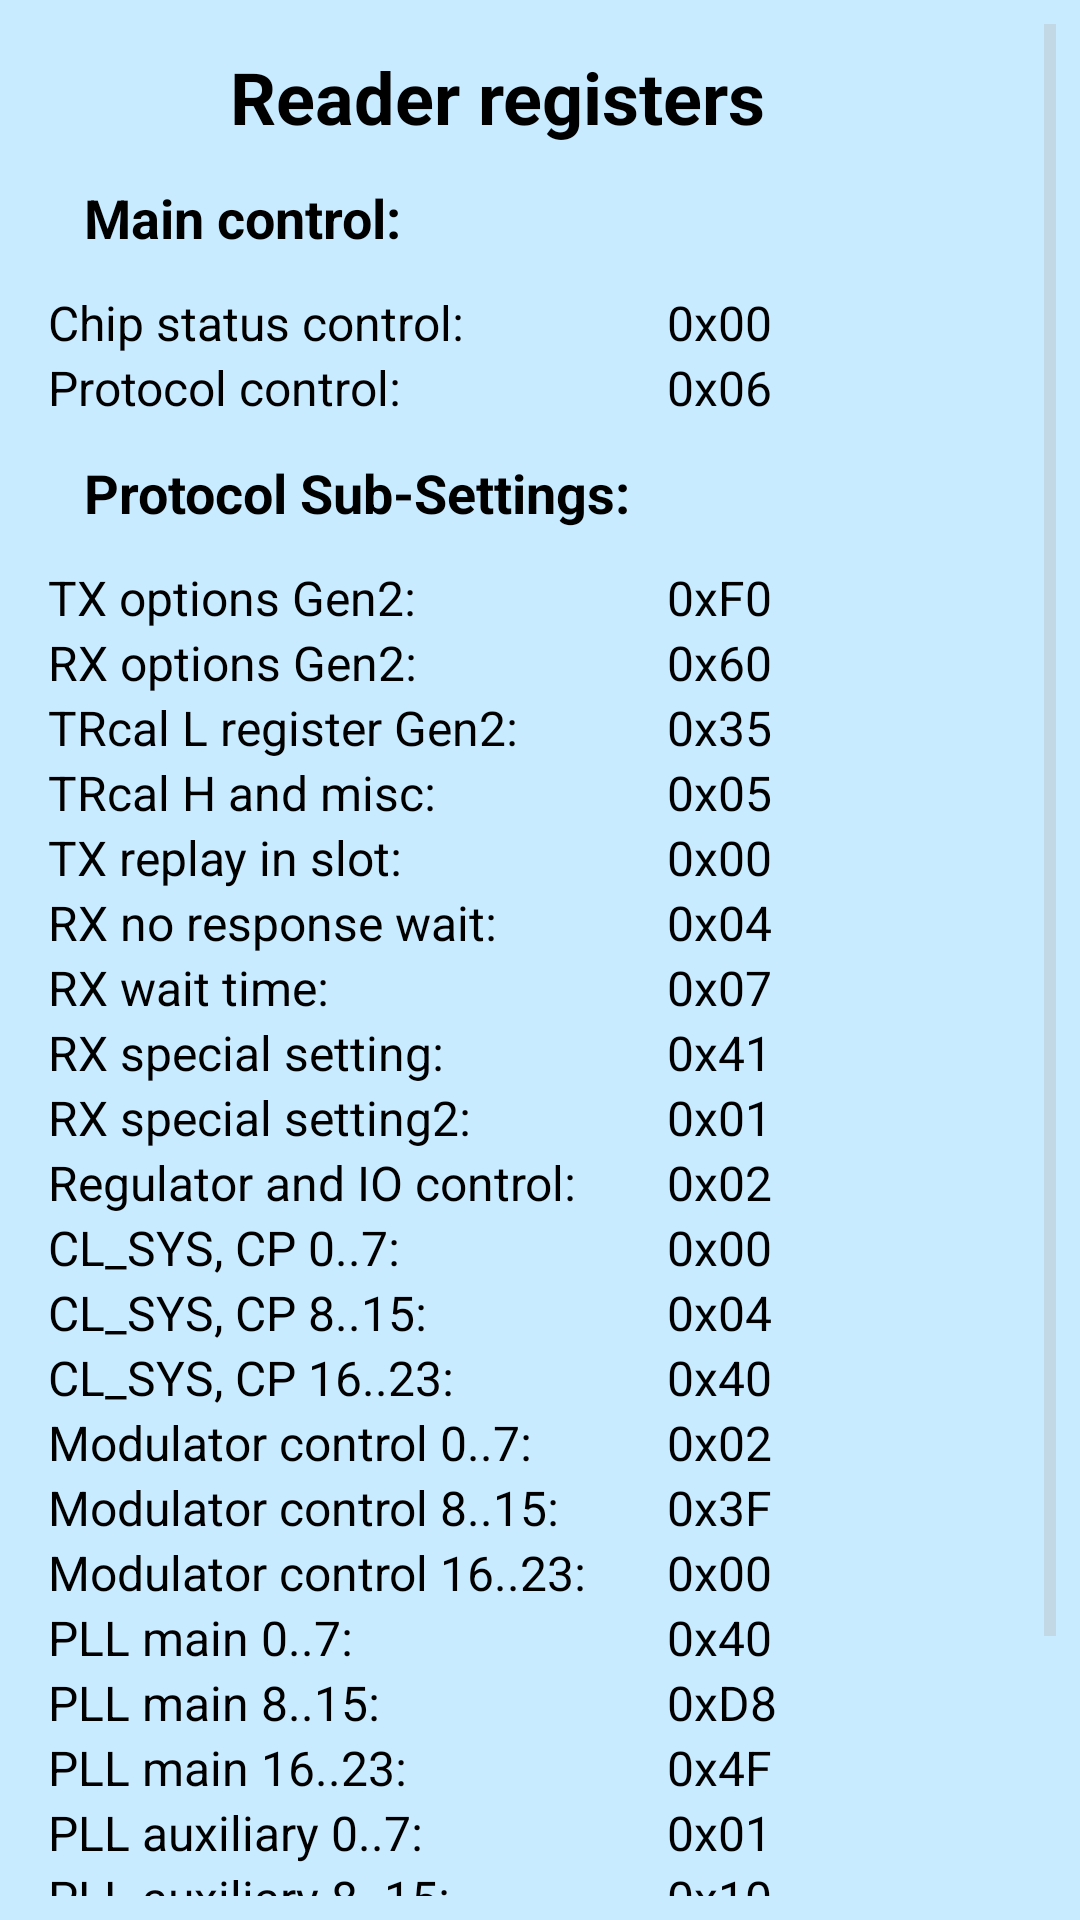

Produce the Android XML layout that renders to this screen, including the resource entries it uses.
<!-- AndroidManifest.xml: application theme android:Theme.DeviceDefault.DialogWhenLarge -->
<!-- res/layout/reader_registers.xml -->
<?xml version="1.0" encoding="utf-8"?>
<ScrollView xmlns:android="http://schemas.android.com/apk/res/android"	
	android:orientation="vertical"
    android:layout_width="fill_parent"
    android:layout_height="fill_parent" 
	android:background="#c8ebff"
	android:padding="8dp"
	android:scrollbars="vertical"
	android:isScrollContainer="true" >

	<TableLayout 
    	android:layout_width="fill_parent"
    	android:layout_height="fill_parent"
 		android:padding="8dp" >
	
		<TableRow
			android:gravity="center"> 
		
			<TextView  
    			android:textColor="#000000"
    			android:textStyle="bold"
    			android:textSize="24sp"
    			android:text="@string/readerreg_label" />
		
		</TableRow>
	
		<TableRow>
			
			<TextView
        		android:textColor="#000000"
    			android:textStyle="bold"
    			android:textSize="18sp"
    			android:padding="12dp"
    			android:text="@string/maincontrollabel"/>
    	
    	</TableRow>			
    
    	<TableRow>
    		<TextView
        		android:textColor="#000000"
    			android:textSize="16sp"
        		android:text="@string/R00label"
    			android:id="@+id/R00"/>
    		<TextView
        		android:textColor="#000000"
    			android:textSize="16sp"
    			android:text="@string/R00contentlabel"
    			android:id="@+id/R00content"/>
		</TableRow>
		
		<TableRow>	
    		<TextView
          		android:textColor="#000000"
        		android:textSize="16sp"
    			android:text="@string/R01label"
    			android:id="@+id/R01"/>
    		<TextView
	    		android:textColor="#000000"
        		android:textSize="16sp"
    			android:text="@string/R01contentlabel"
    			android:id="@+id/R01content"/>
    	</TableRow>
    	
    	<TableRow>	
    		<TextView
    			android:textColor="#000000"
    			android:textStyle="bold"
    			android:textSize="18sp"
    			android:padding="12dp"
    			android:text="@string/protocolsetlabel"/>	
    	</TableRow>
    	
    	<TableRow>	
    		<TextView
        		android:textColor="#000000"
    			android:textSize="16sp"
    			android:text="@string/R02label"
    			android:id="@+id/R02"/>
    		<TextView
        		android:textColor="#000000"
    			android:textSize="16sp"
    			android:text="@string/R02contentlabel"
    			android:id="@+id/R02content"/>
    	</TableRow>
    	
    	<TableRow>		
    		<TextView
        		android:textColor="#000000"
    			android:textSize="16sp"
    			android:text="@string/R03label"
    			android:id="@+id/R03"/>
    		<TextView
        		android:textColor="#000000"
    			android:textSize="16sp"
    			android:text="@string/R03contentlabel"
    			android:id="@+id/R03content"/>
    	</TableRow>
    	
    	<TableRow>		
    		<TextView
        		android:textColor="#000000"
    			android:textSize="16sp"
    			android:text="@string/R04label"
    			android:id="@+id/R04"/>
    		<TextView
        		android:textColor="#000000"
    			android:textSize="16sp"
    			android:text="@string/R04contentlabel"
    			android:id="@+id/R04content"/>
    	</TableRow>
    	
    	<TableRow>		
    		<TextView
        		android:textColor="#000000"
        		android:textSize="16sp"
    			android:text="@string/R05label"
    			android:id="@+id/R05"/>
    		<TextView
        		android:textColor="#000000"
        		android:textSize="16sp"
    			android:text="@string/R05contentlabel"
    			android:id="@+id/R05content"/>
    	</TableRow>
    	
    	<TableRow>		
    		<TextView
        		android:textColor="#000000"
    			android:textSize="16sp"
    			android:text="@string/R06label"
    			android:id="@+id/R06"/>
    		<TextView
        		android:textColor="#000000"
    			android:textSize="16sp"
    			android:text="@string/R06contentlabel"
    			android:id="@+id/R06content"/>
    	</TableRow>
    	
    	<TableRow>		
    		<TextView
        		android:textColor="#000000"
    			android:textSize="16sp"
    			android:text="@string/R07label"
    			android:id="@+id/R07"/>
    		<TextView
        		android:textColor="#000000"
    			android:textSize="16sp"
    			android:text="@string/R07contentlabel"
    			android:id="@+id/R07content"/>
    	</TableRow>
    	
    	<TableRow>		
    		<TextView
        		android:textColor="#000000"
     			android:textSize="16sp"
    			android:text="@string/R08label"
    			android:id="@+id/R08"/>
    		<TextView
        		android:textColor="#000000"
     			android:textSize="16sp"
    			android:text="@string/R08contentlabel"
    			android:id="@+id/R08content"/>
    	</TableRow>
    	
    	<TableRow>		
    		<TextView
        		android:textColor="#000000"
    			android:textSize="16sp"
    			android:text="@string/R09label"
    			android:id="@+id/R09"/>
    		<TextView
        		android:textColor="#000000"
    			android:textSize="16sp"
    			android:text="@string/R09contentlabel"
    			android:id="@+id/R09content"/>
    	</TableRow>
    	
    	<TableRow>		
    		<TextView
        		android:textColor="#000000"
    			android:textSize="16sp"
    			android:text="@string/R0Alabel"
    			android:id="@+id/R0A"/>
    		<TextView
        		android:textColor="#000000"
    			android:textSize="16sp"
    			android:text="@string/R0Acontentlabel"
    			android:id="@+id/R0Acontent"/>
		</TableRow>
		
		<TableRow>
    		<TextView
        		android:textColor="#000000"
    			android:textSize="16sp"
    			android:text="@string/R0Blabel"
    			android:id="@+id/R0B"/>
    		<TextView
        		android:textColor="#000000"
    			android:textSize="16sp"
    			android:text="@string/R0Bcontentlabel"
    			android:id="@+id/R0Bcontent"/>
    	</TableRow>
    	
    	<TableRow>		
    		<TextView
        		android:textColor="#000000"
    			android:textSize="16sp"
    			android:text="@string/R14label1"
    			android:id="@+id/R14_1"/>
    		<TextView
        		android:textColor="#000000"
    			android:textSize="16sp"
    			android:text="@string/R14contentlabel1"
    			android:id="@+id/R14_1content"/>
    	</TableRow>
    	
    	<TableRow>		
    		<TextView
        		android:textColor="#000000"
    			android:textSize="16sp"
    			android:text="@string/R14label2"
    			android:id="@+id/R14_2"/>
    		<TextView
        		android:textColor="#000000"
    			android:textSize="16sp"
    			android:text="@string/R14contentlabel2"
    			android:id="@+id/R14_2content"/>
    	</TableRow>
    	
    	<TableRow>		
    		<TextView
        		android:textColor="#000000"
    			android:textSize="16sp"
    			android:text="@string/R14label3"
    			android:id="@+id/R14_3"/>
    		<TextView
        		android:textColor="#000000"
    			android:textSize="16sp"
    			android:text="@string/R14contentlabel3"
    			android:id="@+id/R14_3content"/>
    	</TableRow>
    	
    	<TableRow>		
    		<TextView
        		android:textColor="#000000"
    			android:textSize="16sp"
    			android:text="@string/R15label1"
    			android:id="@+id/R15_1"/>
    		<TextView
        		android:textColor="#000000"
    			android:textSize="16sp"
    			android:text="@string/R15contentlabel1"
    			android:id="@+id/R15_1content"/>
		</TableRow>
		
		<TableRow>	
			<TextView
        		android:textColor="#000000"
    			android:textSize="16sp"
    			android:text="@string/R15label2"
    			android:id="@+id/R15_2"/>
    		<TextView
        		android:textColor="#000000"
    			android:textSize="16sp"
    			android:text="@string/R15contentlabel2"
    			android:id="@+id/R15_2content"/>
		</TableRow>
		
		<TableRow>
			<TextView
        		android:textColor="#000000"
    			android:textSize="16sp"
    			android:text="@string/R15label3"
    			android:id="@+id/R15_3"/>
    		<TextView
        		android:textColor="#000000"
    			android:textSize="16sp"
    			android:text="@string/R15contentlabel3"
    			android:id="@+id/R15_3content"/>
    	</TableRow>
    	
    	<TableRow>		    			
    		<TextView
	       		android:textColor="#000000"
    			android:textSize="16sp"
    			android:text="@string/R16label1"
    			android:id="@+id/R16_1"/>
    		<TextView
        		android:textColor="#000000"
    			android:textSize="16sp"
    			android:text="@string/R16contentlabel1"
    			android:id="@+id/R16_1content"/>
		</TableRow>
		
		<TableRow>	
			<TextView
        		android:textColor="#000000"
    			android:textSize="16sp"
    			android:text="@string/R16label2"
    			android:id="@+id/R16_2"/>
    		<TextView
        		android:textColor="#000000"
    			android:textSize="16sp"
    			android:text="@string/R16contentlabel2"
    			android:id="@+id/R16_2content"/>
		</TableRow>
		
		<TableRow>
			<TextView
        		android:textColor="#000000"
    			android:textSize="16sp"
    			android:text="@string/R16label3"
    			android:id="@+id/R16_3"/>
    		<TextView
        		android:textColor="#000000"
    			android:textSize="16sp"
    			android:text="@string/R16contentlabel3"
    			android:id="@+id/R16_3content"/>
    	</TableRow>
    	
    	<TableRow>	
    		<TextView
        		android:textColor="#000000"
    			android:textSize="16sp"
    			android:text="@string/R17label1"
    			android:id="@+id/R17_1"/>
    		<TextView
        		android:textColor="#000000"
    			android:textSize="16sp"
    			android:text="@string/R17contentlabel1"
    			android:id="@+id/R17_1content"/>
		</TableRow>
		
		<TableRow>	
			<TextView
        		android:textColor="#000000"
    			android:textSize="16sp"
    			android:text="@string/R17label2"
    			android:id="@+id/R17_2"/>
    		<TextView
        		android:textColor="#000000"
    			android:textSize="16sp"
    			android:text="@string/R17contentlabel2"
    			android:id="@+id/R17_2content"/>
		</TableRow>
		
		<TableRow>
			<TextView
        		android:textColor="#000000"
    			android:textSize="16sp"
    			android:text="@string/R17label3"
    			android:id="@+id/R17_3"/>	
    		<TextView
        		android:textColor="#000000"
    			android:textSize="16sp"
    			android:text="@string/R17contentlabel3"
    			android:id="@+id/R17_3content"/>	
		</TableRow>
		
		<TableRow>
			<TextView
        		android:textColor="#000000"
    			android:textStyle="bold"
    			android:textSize="18sp"
    			android:padding="12dp"
    			android:text="@string/statusreglabel"/>
    	</TableRow>			
    
    	<TableRow>
    		<TextView
        		android:textColor="#000000"
    			android:textSize="16sp"
        		android:text="@string/R0Flabel"
    			android:id="@+id/R0F"/>
    		<TextView
        		android:textColor="#000000"
    			android:textSize="16sp"
    			android:text="@string/R0Fcontentlabel"
    			android:id="@+id/R0Fcontent"/>
		</TableRow>
		
		
	</TableLayout>

</ScrollView>
<!-- resources referenced by this layout -->
<resources>
  <string name="R00contentlabel">0x00</string>
  <string name="R00label">Chip status control:</string>
  <string name="R01contentlabel">0x06</string>
  <string name="R01label">Protocol control:</string>
  <string name="R02contentlabel">0xF0</string>
  <string name="R02label">TX options Gen2:</string>
  <string name="R03contentlabel">0x60</string>
  <string name="R03label">RX options Gen2:</string>
  <string name="R04contentlabel">0x35</string>
  <string name="R04label">TRcal L register Gen2:</string>
  <string name="R05contentlabel">0x05</string>
  <string name="R05label">TRcal H and misc:</string>
  <string name="R06contentlabel">0x00</string>
  <string name="R06label">TX replay in slot:</string>
  <string name="R07contentlabel">0x04</string>
  <string name="R07label">RX no response wait:</string>
  <string name="R08contentlabel">0x07</string>
  <string name="R08label">RX wait time:</string>
  <string name="R09contentlabel">0x41</string>
  <string name="R09label">RX special setting:</string>
  <string name="R0Acontentlabel">0x01</string>
  <string name="R0Alabel">RX special setting2:</string>
  <string name="R0Bcontentlabel">0x02</string>
  <string name="R0Blabel">Regulator and IO control:</string>
  <string name="R0Fcontentlabel">0x00</string>
  <string name="R0Flabel">RSSI level:</string>
  <string name="R14contentlabel1">0x00</string>
  <string name="R14contentlabel2">0x04</string>
  <string name="R14contentlabel3">0x40</string>
  <string name="R14label1">CL_SYS, CP 0..7:</string>
  <string name="R14label2">CL_SYS, CP 8..15:</string>
  <string name="R14label3">CL_SYS, CP 16..23:</string>
  <string name="R15contentlabel1">0x02</string>
  <string name="R15contentlabel2">0x3F</string>
  <string name="R15contentlabel3">0x00</string>
  <string name="R15label1">Modulator control 0..7:</string>
  <string name="R15label2">Modulator control 8..15:</string>
  <string name="R15label3">Modulator control 16..23:</string>
  <string name="R16contentlabel1">0x40</string>
  <string name="R16contentlabel2">0xD8</string>
  <string name="R16contentlabel3">0x4F</string>
  <string name="R16label1">PLL main 0..7:</string>
  <string name="R16label2">PLL main 8..15:</string>
  <string name="R16label3">PLL main 16..23:</string>
  <string name="R17contentlabel1">0x01</string>
  <string name="R17contentlabel2">0x10</string>
  <string name="R17contentlabel3">0x46</string>
  <string name="R17label1">PLL auxiliary 0..7:</string>
  <string name="R17label2">PLL auxiliary 8..15:</string>
  <string name="R17label3">PLL auxiliary 16..23:</string>
  <string name="maincontrollabel">Main control:</string>
  <string name="protocolsetlabel">Protocol Sub-Settings:</string>
  <string name="readerreg_label">Reader registers</string>
  <string name="statusreglabel">Status registers:</string>
</resources>
